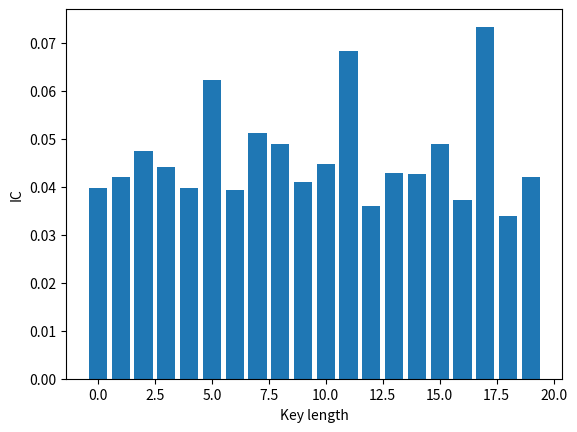

Here is the Python script that generated this plot:
import numpy as np
import matplotlib.pyplot as plt
text = "THEREARETWOWAYSOFCONSTRUCTINGASOFTWAREDESIGNONEWAYISTOMAKEITSOSIMPLETHATTHEREAREOBVIOUSLYNODEFICIENCIESANDTHEOTHERWAYISTOMAKEITSOCOMPLICATEDTHATTHEREARENOOBVIOUSDEFICIENCIESTHEFIRSTMETHODISFARMOREDIFFICULT"


def encrypt(cipher, key):
    shifted = []
    numKey = [ord(x) for x in key]
    numCipher = [ord(x) for x in cipher]
    keyCHR = 0
    for letter in numCipher:
        letter += numKey[keyCHR] - 65
        keyCHR += 1
        if keyCHR == len(key):
            keyCHR = 0
        if letter > 90:
            letter = letter - 26
        shifted.append(letter)
    encrypted = [chr(number) for number in shifted]
    encrypted = ''.join(encrypted)
    return encrypted


def countNumsInAlph(cipher):

    ic = {}
    for chr in 'ABCDEFGIJKLMNOPQRSTUVWXYZ':
        howMany = 0
        for chrInMsg in cipher:
            if chrInMsg == chr:
                howMany += 1
        ic[chr] = howMany
    return ic


def countIC(cipher):
    ic = countNumsInAlph(cipher)
    sum = 0
    for key in ic.keys():
        help = ic[key] * (ic[key] - 1)
        sum += help

    IK = sum / (len(cipher) * (len(cipher) - 1))
    return IK


def CountKappa(firstText, secondText):
    kronnecker = 0
    for char in enumerate(firstText):
        if char[1] == secondText[char[0]]:
            kronnecker += 1
    return kronnecker / len(firstText)


def countCHI(firstText, secondText):
    total = 0
    counts1 = countNumsInAlph(firstText.upper())
    counts2 = countNumsInAlph(secondText.upper())
    for char in counts1.keys():
        letter = counts1[char] * counts2[char]
        total += letter
    return total / (len(firstText)**2)


def givMeICS(cipher, maxLen):
    avg = []
    for repeat in range(maxLen):
        ICo1 = 0
        for slices in range(repeat + 1):
            sliced = cipher[slices:: repeat + 1]
            ICo1 += countIC(sliced)
        avg.append(ICo1 / (repeat + 1))
    return avg


def main():
    x = encrypt(text, 'CRYPTO')
    z = givMeICS(x, 20)

    plt.xlabel('Key length')
    plt.ylabel('IC')
    axis = [1,2,3,4,5,6,7,8,9,10,11,12,13,14,15,16,17,18,19,20]
    x_pos = np.arange(len(axis))
    plt.bar(x_pos,z)
    plt.show()


if __name__ == '__main__':
    main()
